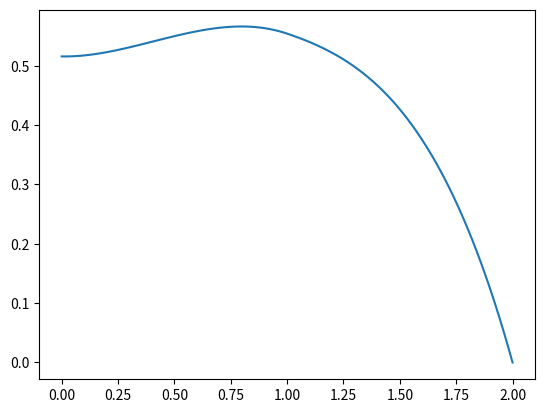

Reproduce this figure in Python.
import numpy as np
import numpy.linalg as la
import matplotlib.pyplot as plt


def p1(h, k):
    result = -1 / h
    x_k = k * h
    if x_k <= 1:
        result += h / 6
    elif x_k - h >= 1:
        result += 2 * h / 6
    else:
        result += h / 4
    return result


def p2(h, k):
    result = 2 / h
    x_k = k * h
    if x_k == 1:
        result += h
    elif x_k + h <= 1:
        result += 2 * h / 3
    elif x_k - h >= 1:
        result += 4 * h / 3
    elif (x_k - h < 1) and (x_k > 1):
        result += 31 * h / 24
    elif (x_k < 1) and (x_k + h > 1):
        result += 17 * h / 24
    return result


def p3(h, k):
    result = -1 / h
    x_k = k * h
    if x_k + h <= 1:
        result += h / 6
    elif x_k >= 1:
        result += 2 * h / 6
    else:
        result += h / 4
    return result


def fem(g0, u2, f, n):
    h = 2.0 / n
    matrix = np.zeros((n, n))

    for k in range(n):
        matrix[k][k] = p2(h, k)
        if k > 0:
            matrix[k - 1][k] = p3(h, k - 1)
            matrix[k][k - 1] = p1(h, k)

    matrix[0][0] = (1 / h) - (h / 3)
    vector = np.zeros((n, 1))

    for k in range(n):
        vector[k] = 4 / 3 * f(h * k) * h

    vector[0] = (f(0) + 2 * f(h / 2)) * h / 6 - g0
    vector[n - 1] -= u2 * ((-1 / h) + (2 * h / 6))

    result = la.solve(matrix, vector)

    points = np.linspace(0.0, 2.0, n + 1)
    values = np.zeros(n + 1)

    for k in range(n):
        values[k] = result[k]

    values[n] = u2

    plt.plot(points, values)
    plt.show()


def main():
    fem(0, 0, lambda x: x, 100)


if __name__ == "__main__":
    main()
